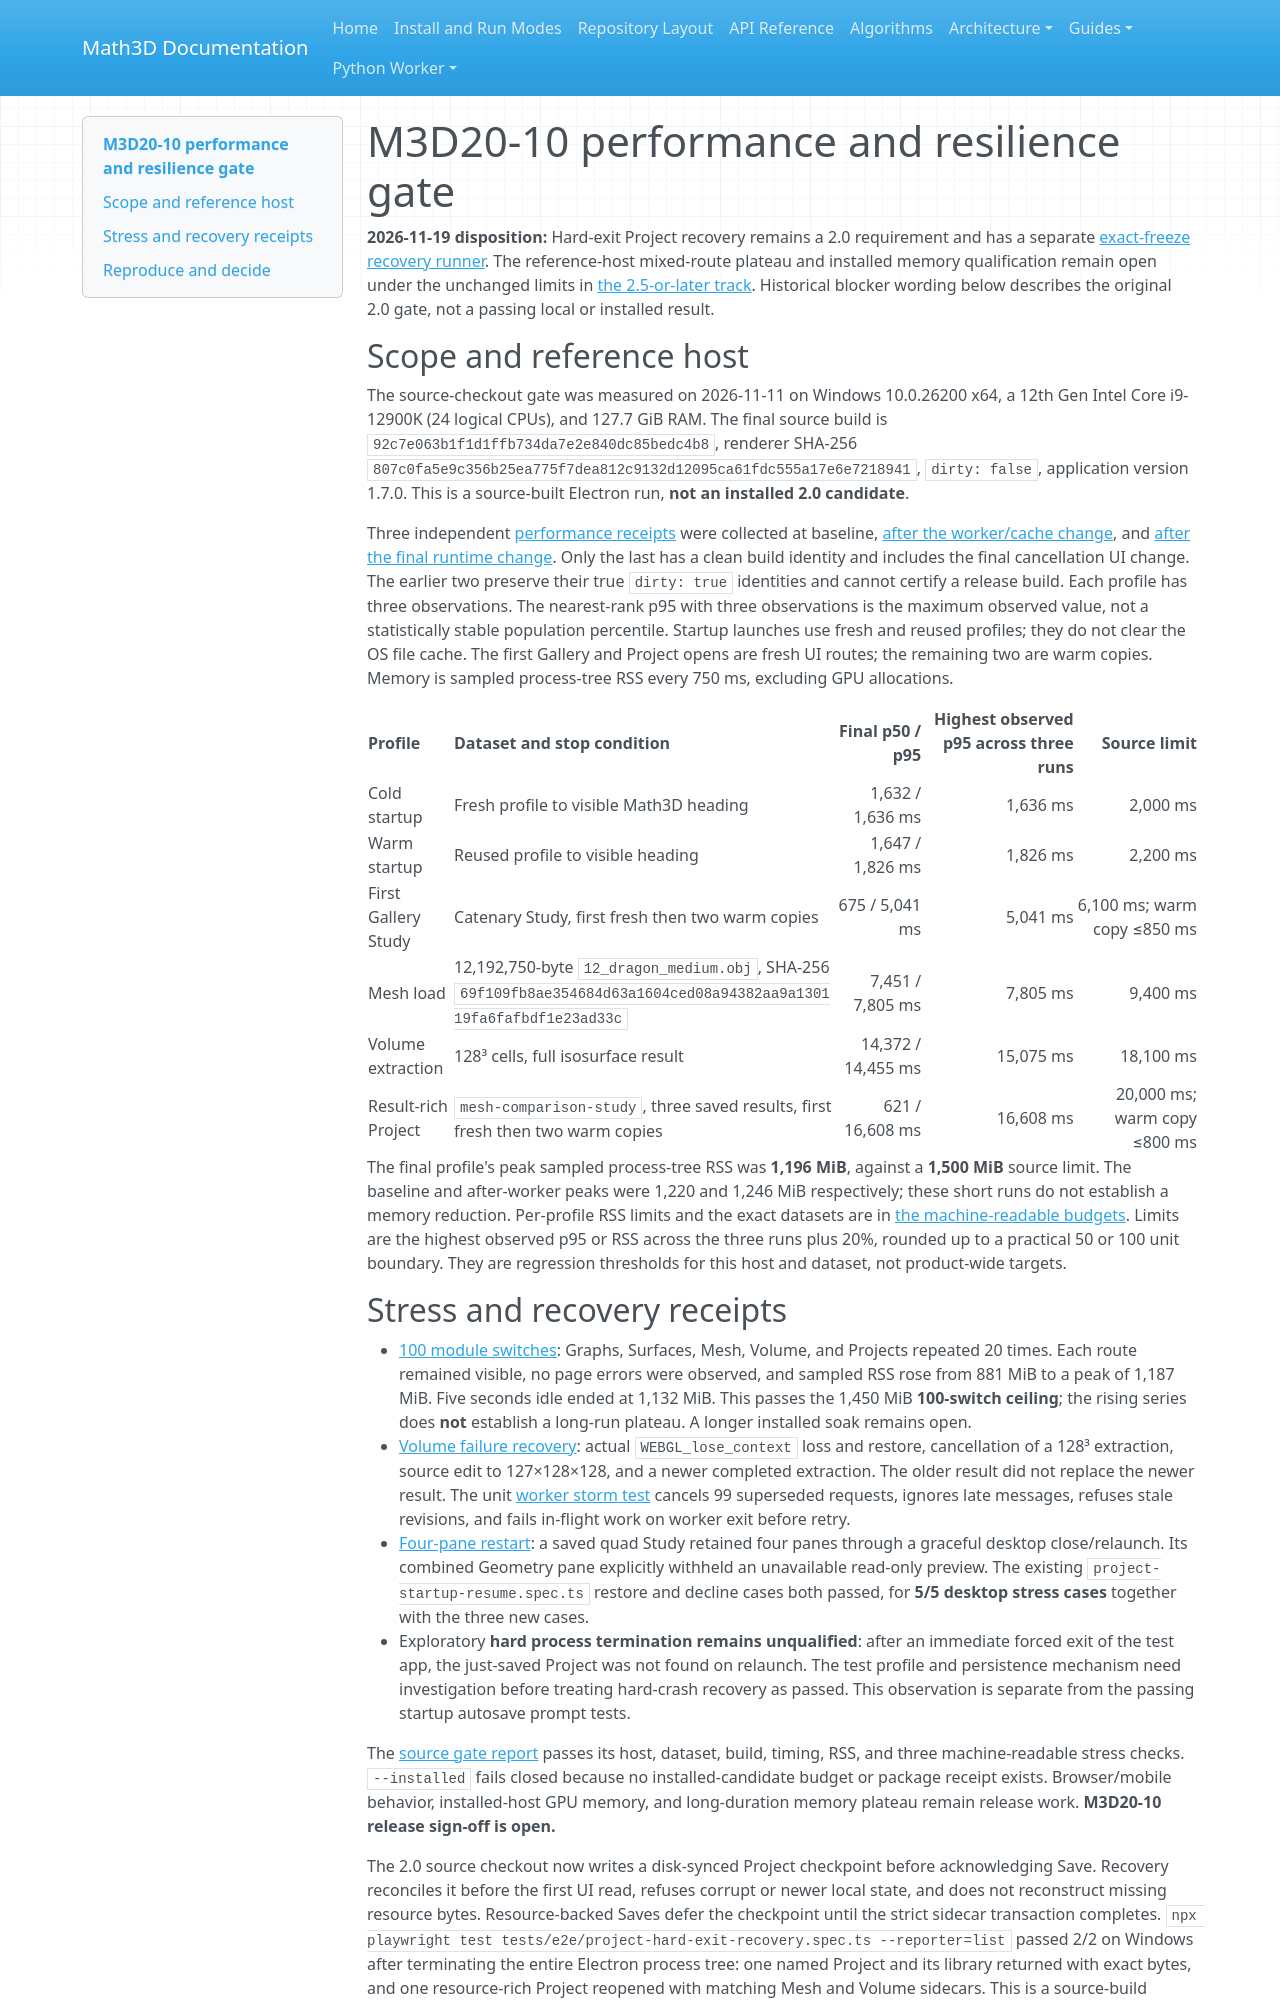

repository: expert10000/Math3D · page: releases/2.0.0/PERFORMANCE_RESILIENCE_GATE/index.html · generator: mkdocs

# M3D20-10 performance and resilience gate

**2026-11-19 disposition:** Hard-exit Project recovery remains a 2.0 requirement and has a separate [exact-freeze recovery runner](RC2_SOAK_GATE.md). The reference-host mixed-route plateau and installed memory qualification remain open under the unchanged limits in [the 2.5-or-later track](../2.5.0/MEMORY_QUALIFICATION.md). Historical blocker wording below describes the original 2.0 gate, not a passing local or installed result.

## Scope and reference host

The source-checkout gate was measured on 2026-11-11 on Windows 10.0.26200 x64, a 12th Gen Intel Core i9-12900K (24 logical CPUs), and 127.7 GiB RAM. The final source build is `92c7e063b1f1d1ffb734da7e2e840dc85bedc4b8`, renderer SHA-256 `807c0fa5e9c356b25ea775f7dea812c9132d12095ca61fdc555a17e6e7218941`, `dirty: false`, application version 1.7.0. This is a source-built Electron run, **not an installed 2.0 candidate**.

Three independent [performance receipts](evidence/m3d20-10-source-baseline.json) were collected at baseline, [after the worker/cache change](evidence/m3d20-10-source-after-worker.json), and [after the final runtime change](evidence/m3d20-10-source-final.json). Only the last has a clean build identity and includes the final cancellation UI change. The earlier two preserve their true `dirty: true` identities and cannot certify a release build. Each profile has three observations. The nearest-rank p95 with three observations is the maximum observed value, not a statistically stable population percentile. Startup launches use fresh and reused profiles; they do not clear the OS file cache. The first Gallery and Project opens are fresh UI routes; the remaining two are warm copies. Memory is sampled process-tree RSS every 750 ms, excluding GPU allocations.

| Profile | Dataset and stop condition | Final p50 / p95 | Highest observed p95 across three runs | Source limit |
| --- | --- | ---: | ---: | ---: |
| Cold startup | Fresh profile to visible Math3D heading | 1,632 / 1,636 ms | 1,636 ms | 2,000 ms |
| Warm startup | Reused profile to visible heading | 1,647 / 1,826 ms | 1,826 ms | 2,200 ms |
| First Gallery Study | Catenary Study, first fresh then two warm copies | 675 / 5,041 ms | 5,041 ms | 6,100 ms; warm copy ≤850 ms |
| Mesh load | 12,192,750-byte `12_dragon_medium.obj`, SHA-256 `69f109fb8ae354684d63a1604ced08a94382aa9a130119fa6fafbdf1e23ad33c` | 7,451 / 7,805 ms | 7,805 ms | 9,400 ms |
| Volume extraction | 128³ cells, full isosurface result | 14,372 / 14,455 ms | 15,075 ms | 18,100 ms |
| Result-rich Project | `mesh-comparison-study`, three saved results, first fresh then two warm copies | 621 / 16,608 ms | 16,608 ms | 20,000 ms; warm copy ≤800 ms |

The final profile's peak sampled process-tree RSS was **1,196 MiB**, against a **1,500 MiB** source limit. The baseline and after-worker peaks were 1,220 and 1,246 MiB respectively; these short runs do not establish a memory reduction. Per-profile RSS limits and the exact datasets are in [the machine-readable budgets](PERFORMANCE_BUDGETS.json). Limits are the highest observed p95 or RSS across the three runs plus 20%, rounded up to a practical 50 or 100 unit boundary. They are regression thresholds for this host and dataset, not product-wide targets.
